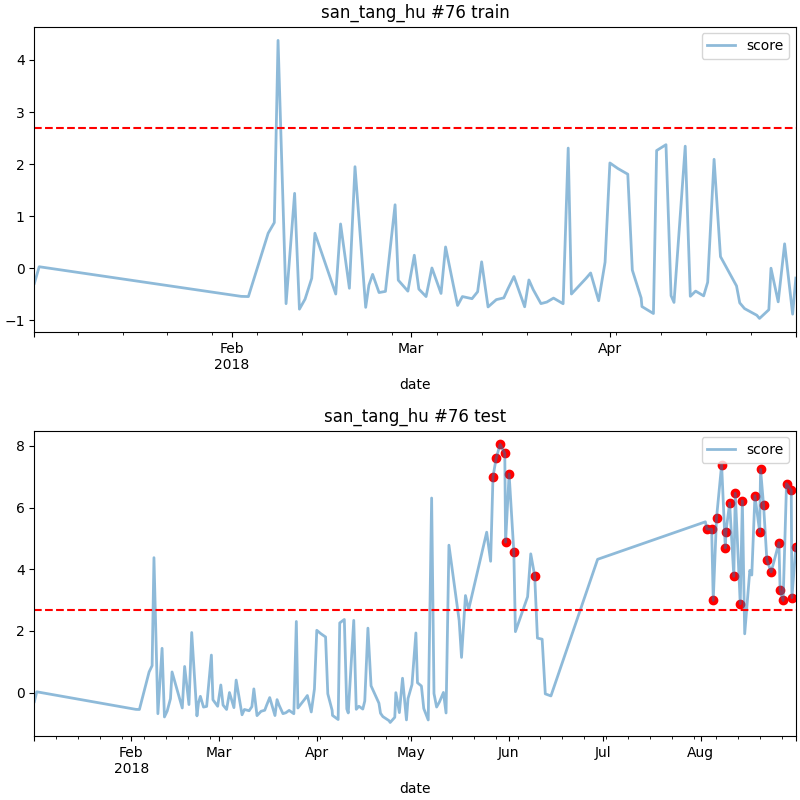

The data file committed next to this chart (first rows):
date, score
2018-05-27 00:00, 6.994
2018-05-28 00:00, 7.592
2018-05-29 06:00, 8.048
2018-05-30 18:00, 7.76
2018-05-31 00:00, 4.879
2018-06-01 03:00, 7.088
2018-06-02 15:00, 4.561
2018-06-09 06:00, 3.794
2018-08-03 00:00, 5.304
2018-08-04 12:00, 5.3
2018-08-05 00:00, 2.992
2018-08-06 01:00, 5.658
2018-08-07 16:00, 7.389
2018-08-08 20:00, 4.692
2018-08-09 01:00, 5.218
2018-08-10 05:00, 6.144
2018-08-11 13:00, 3.771
2018-08-12 00:00, 6.465
2018-08-13 14:00, 2.882
2018-08-14 06:00, 6.217
2018-08-18 06:00, 6.384
2018-08-19 18:00, 5.218
2018-08-20 01:00, 7.237
2018-08-21 00:00, 6.068
2018-08-22 01:00, 4.299
2018-08-23 10:00, 3.915
2018-08-25 21:00, 4.859
2018-08-26 06:00, 3.33
2018-08-27 05:00, 2.989
2018-08-28 07:00, 6.773
2018-08-29 19:00, 6.56
2018-08-30 00:00, 3.08
2018-08-31 06:00, 4.731
